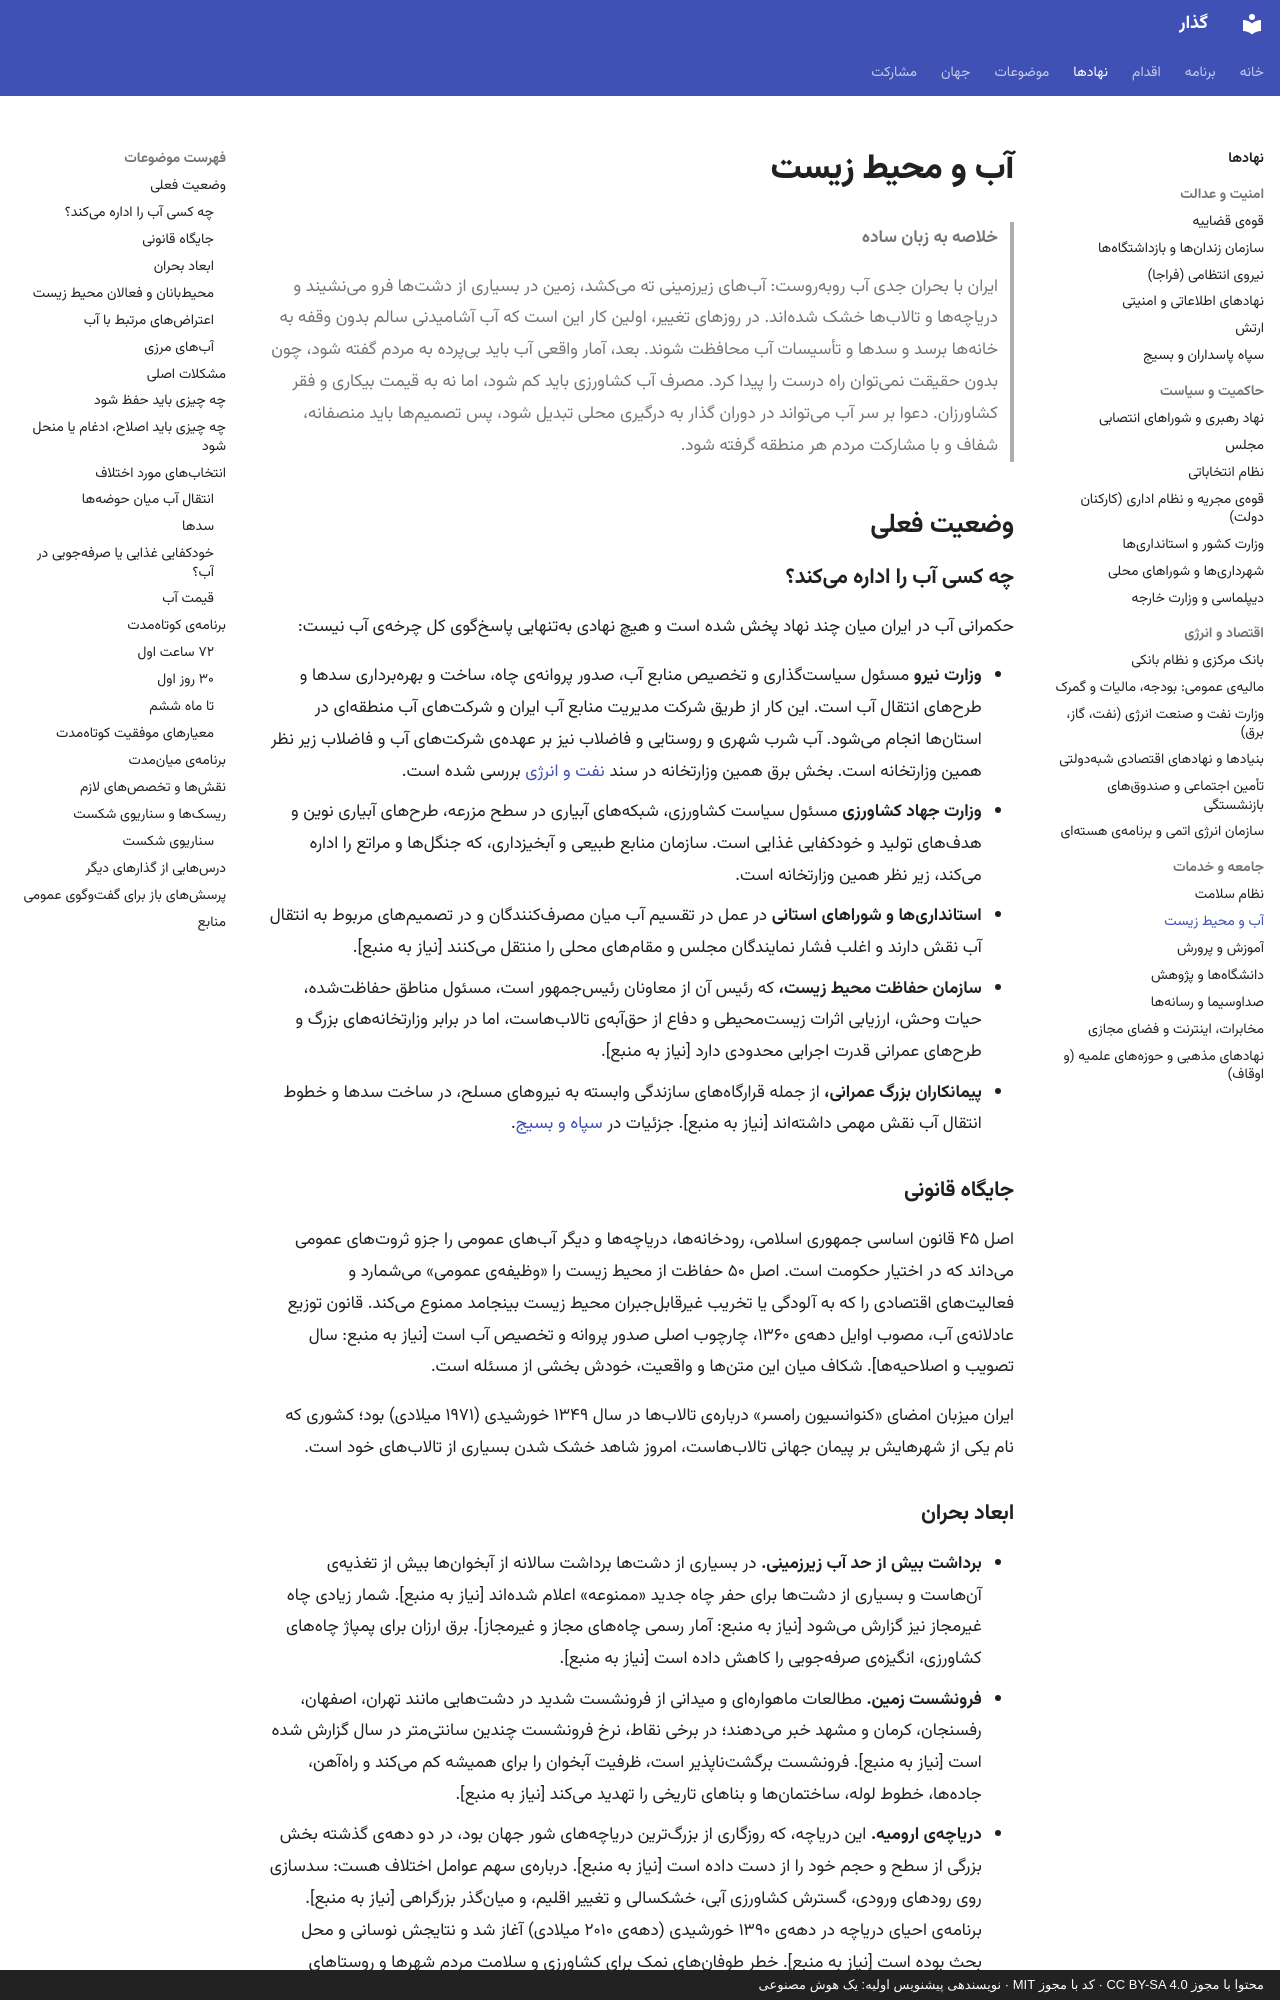

repository: 25mordad/iran-gozar · page: institutions/water-environment/index.html · generator: mkdocs · copyright: محتوا با مجوز CC BY-SA 4.0 · کد با مجوز MIT · نویسندهی پیشنویس اولیه: یک هوش مصنوعی

---
title: آب و محیط زیست
description: حکمرانی آب، بحران آبهای زیرزمینی، دریاچهها و تالابها، آلودگی هوا، آبهای مرزی و جلوگیری از نزاع بر سر آب در دوران گذار
status: draft
---

# آب و محیط زیست

> **خلاصه به زبان ساده**
>
> ایران با بحران جدی آب روبهروست: آبهای زیرزمینی ته میکشد، زمین در بسیاری از دشتها فرو مینشیند و دریاچهها و تالابها خشک شدهاند.
> در روزهای تغییر، اولین کار این است که آب آشامیدنی سالم بدون وقفه به خانهها برسد و سدها و تأسیسات آب محافظت شوند.
> بعد، آمار واقعی آب باید بیپرده به مردم گفته شود، چون بدون حقیقت نمیتوان راه درست را پیدا کرد.
> مصرف آب کشاورزی باید کم شود، اما نه به قیمت بیکاری و فقر کشاورزان.
> دعوا بر سر آب میتواند در دوران گذار به درگیری محلی تبدیل شود، پس تصمیمها باید منصفانه، شفاف و با مشارکت مردم هر منطقه گرفته شود.

## وضعیت فعلی

### چه کسی آب را اداره میکند؟

حکمرانی آب در ایران میان چند نهاد پخش شده است و هیچ نهادی بهتنهایی پاسخگوی کل چرخهی آب نیست:

- **وزارت نیرو** مسئول سیاستگذاری و تخصیص منابع آب، صدور پروانهی چاه، ساخت و بهرهبرداری سدها و طرحهای انتقال آب است. این کار از طریق شرکت مدیریت منابع آب ایران و شرکتهای آب منطقهای در استانها انجام میشود. آب شرب شهری و روستایی و فاضلاب نیز بر عهدهی شرکتهای آب و فاضلاب زیر نظر همین وزارتخانه است. بخش برق همین وزارتخانه در سند [نفت و انرژی](oil-energy.md) بررسی شده است.
- **وزارت جهاد کشاورزی** مسئول سیاست کشاورزی، شبکههای آبیاری در سطح مزرعه، طرحهای آبیاری نوین و هدفهای تولید و خودکفایی غذایی است. سازمان منابع طبیعی و آبخیزداری، که جنگلها و مراتع را اداره میکند، زیر نظر همین وزارتخانه است.
- **استانداریها و شوراهای استانی** در عمل در تقسیم آب میان مصرفکنندگان و در تصمیمهای مربوط به انتقال آب نقش دارند و اغلب فشار نمایندگان مجلس و مقامهای محلی را منتقل میکنند [نیاز به منبع].
- **سازمان حفاظت محیط زیست،** که رئیس آن از معاونان رئیسجمهور است، مسئول مناطق حفاظتشده، حیات وحش، ارزیابی اثرات زیستمحیطی و دفاع از حقآبهی تالابهاست، اما در برابر وزارتخانههای بزرگ و طرحهای عمرانی قدرت اجرایی محدودی دارد [نیاز به منبع].
- **پیمانکاران بزرگ عمرانی،** از جمله قرارگاههای سازندگی وابسته به نیروهای مسلح، در ساخت سدها و خطوط انتقال آب نقش مهمی داشتهاند [نیاز به منبع]. جزئیات در [سپاه و بسیج](irgc-basij.md).

### جایگاه قانونی

اصل ۴۵ قانون اساسی جمهوری اسلامی، رودخانهها، دریاچهها و دیگر آبهای عمومی را جزو ثروتهای عمومی میداند که در اختیار حکومت است. اصل ۵۰ حفاظت از محیط زیست را «وظیفهی عمومی» میشمارد و فعالیتهای اقتصادی را که به آلودگی یا تخریب غیرقابلجبران محیط زیست بینجامد ممنوع میکند. قانون توزیع عادلانهی آب، مصوب اوایل دههی ۱۳۶۰، چارچوب اصلی صدور پروانه و تخصیص آب است [نیاز به منبع: سال تصویب و اصلاحیهها]. شکاف میان این متنها و واقعیت، خودش بخشی از مسئله است.

ایران میزبان امضای «کنوانسیون رامسر» دربارهی تالابها در سال ۱۳۴۹ خورشیدی (۱۹۷۱ میلادی) بود؛ کشوری که نام یکی از شهرهایش بر پیمان جهانی تالابهاست، امروز شاهد خشک شدن بسیاری از تالابهای خود است.
